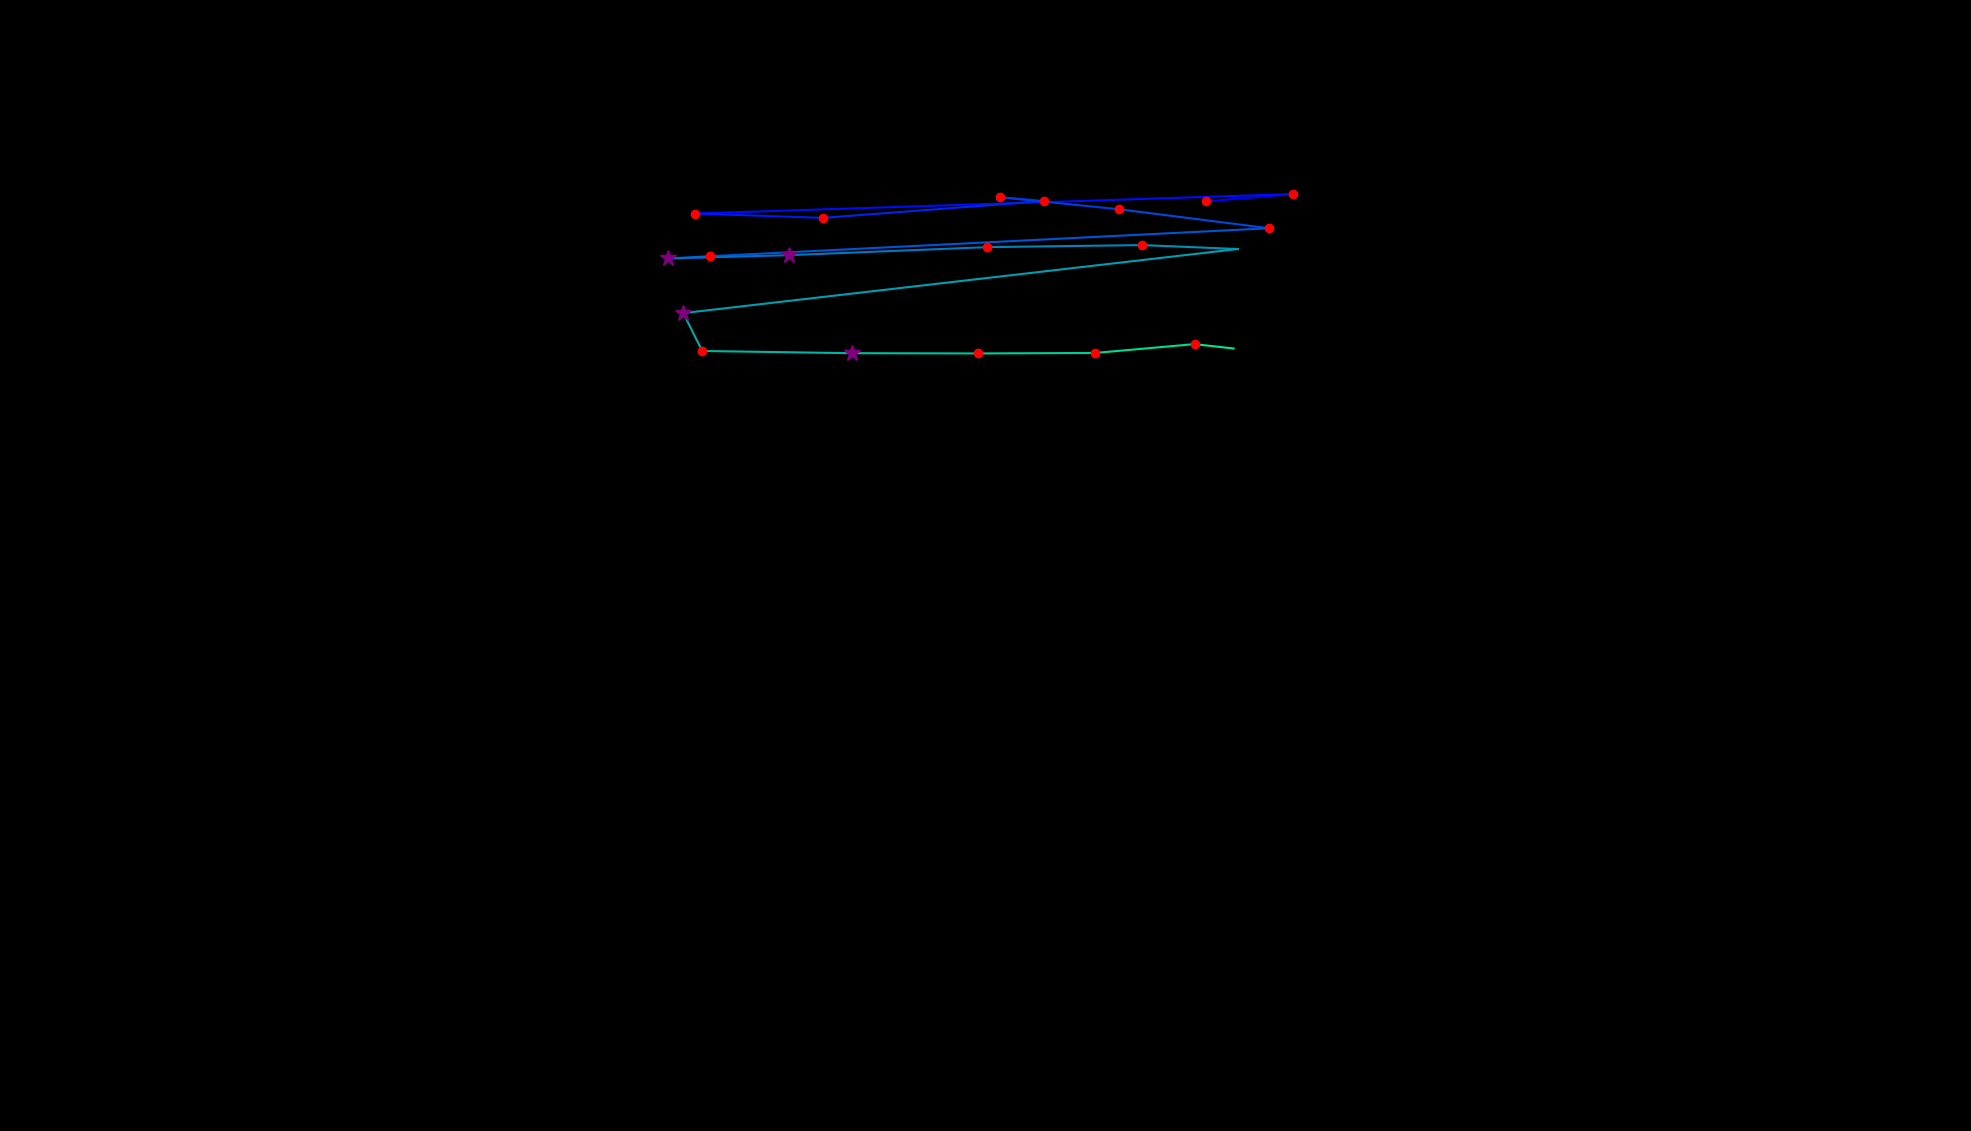

Data behind this chart, as committed beside it:
, fixation_id, timestamp, avg_gaze_x, avg_gaze_y, duration
0, 7.0, 3085, 1566, 1207, 204.9
1, 8.0, 3326, 1679, 1217, 180.8
2, 9.0, 3579, 902.9, 1191, 241
3, 10.0, 3844, 1069, 1186, 229
4, 11.0, 4097, 1356, 1208, 168.7
5, 12.0, 4290, 1299, 1213, 156.7
6, 13.0, 4471, 1453, 1197, 132.6
7, 14.0, 4760, 1648, 1172, 144.6
8, 15.0, 5013, 922.4, 1136, 132.6
9, 16.0, 5170, 867.2, 1133, 301.3
10, 17.0, 5556, 1025, 1137, 325.4
11, 18.0, 5953, 1282, 1148, 216.9
12, 19.0, 6194, 1483, 1151, 156.7
13, 20.0, 6375, 1608, 1145, 108.5
14, 21.0, 6592, 887.4, 1062, 277.2
15, 22.0, 6905, 912, 1013, 156.7
16, 23.0, 7170, 1106, 1010, 325.4
17, 24.0, 7640, 1270, 1010, 132.6
18, 25.0, 7857, 1422, 1010, 180.8
19, 26.0, 8062, 1551, 1022, 241
20, 27.0, 8327, 1602, 1016, 96.41
